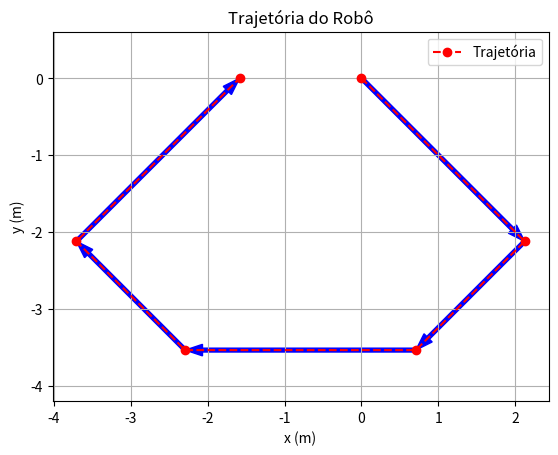

Write the Python code that produced this figure.
# Exercício 1: Vetores de um robô

# Um simples robô pode deslocar-se no chão executando dois tipos de instruções. 
# Pode rodar por um determinado ângulo, e pode avançar em linha reta uma 
# determinada distância. 

# As instruções são dados ao robô na forma de tuples (ang,dist), que significa que o 
# robô deve rodar por um ângulo ang (em graus) no sentido horário e depois 
# avançar uma distância dist (metros).

# O robô começa na origem, orientado ao longo do eixo x. É-lhe dada a seguinte 
# sequência de instruções:

# (45,3), (90,2), (45,3), (45,2), (90,3)

import matplotlib.pyplot as plt
import numpy as np

# a) Calcule a posição do robô após cada passo. Faça um gráfico da trajetória do robô.

# Instruções dadas ao robô (ângulo em graus, distância em metros)
instrucoes = [(45, 3), (90, 2), (45, 3), (45, 2), (90, 3)]

# Posição e direção inicial
x, y = 0, 0
angulo_total = 0  # inicialmente apontando para o eixo x

# Para armazenar as posições
trajetoria = [(x, y)]

# Criar a figura
plt.figure()
plt.axis('equal')

# Executar cada instrução
for ang, dist in instrucoes:
    angulo_total -= ang  # sentido horário => subtrair
    rad = np.radians(angulo_total)  # converter para radianos

    # Calcular deslocamento
    dx = dist * np.cos(rad)
    dy = dist * np.sin(rad)

    # Desenhar seta
    plt.arrow(x, y, dx, dy, color='blue', width=0.05, length_includes_head=True)

    # Atualizar posição
    x += dx
    y += dy
    trajetoria.append((x, y))

# Marcar a trajetória com pontos
trajetoria = np.array(trajetoria)
plt.plot(trajetoria[:,0], trajetoria[:,1], 'ro--', label='Trajetória')

# Melhorar o gráfico
plt.title("Trajetória do Robô")
plt.xlabel("x (m)")
plt.ylabel("y (m)")
plt.grid(True)
plt.legend()
plt.show()

# b) Quais são as coordenadas finais do robô?

print(f"Coordenadas finais do robô: ({x:.2f}, {y:.2f})")
# Coordenadas finais do robô: (-1.59, -0.00)

# c) Qual é a instrução necessária para fazer o robô retornar ao ponto inicial?

# Vetor de retorno para o sentido oposto (do ponto final até a origem)
dx_retorno = -x 
dy_retorno = -y 

# Distância até a origem
dist_retorno = np.hypot(dx_retorno, dy_retorno) # calculo da hipotenusa (distância) 

# Ângulo do vetor retorno em relação ao eixo x (em graus)
angulo_vetor = np.degrees(np.arctan2(dy_retorno, dx_retorno))

# Diferença entre a direção atual e a direção para a origem
ang_girar = (angulo_total - angulo_vetor) % 360  # rotação no sentido horário

print(f"\nPara retornar ao ponto inicial:")
print(f"Deve rodar {ang_girar:.2f}° no sentido horário")
print(f"E avançar {dist_retorno:.2f} metros")
print(f"Instrução final: ({ang_girar:.2f}, {dist_retorno:.2f})")


# Pergunta 1:
somaang = 45 + 90 + 45 + 45 + 90
print(f"\nSoma dos ângulos: {somaang}°")
orientaçaoininitial = 360 - somaang
print(f"Orientação inicial: {orientaçaoininitial}°")

# Resposta : A soma dos ângulos em que o robô rodou para regressar à origem são 45 + 90 + 45 + 45 + 90 = 315°. 
# E em geral, a rotação que seria necessária para que o robô voltasse à origem seria de 360 - 315 = 45°, tudo no sentido horário.
